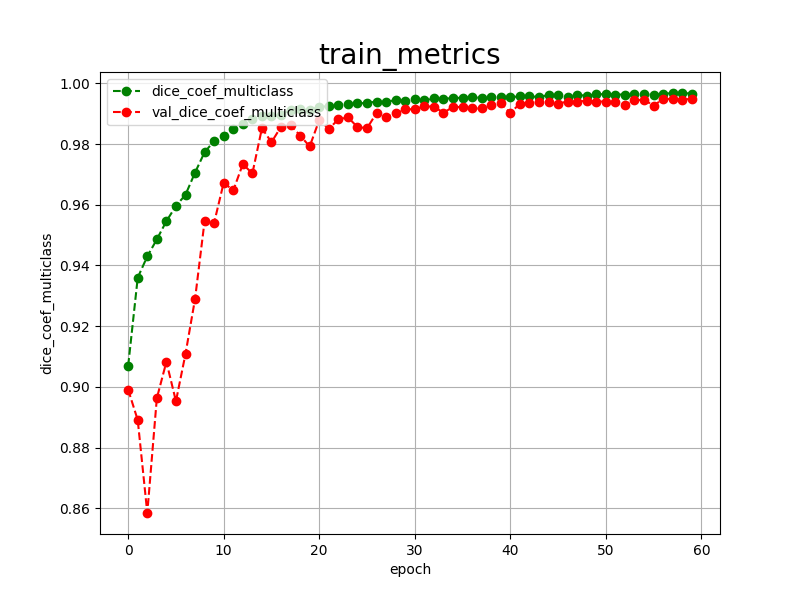

Source data for this figure (header and first rows):
epoch, dice_coef_multiclass, val_dice_coef_multiclass, 
0, 0.9070, 0.8991
1, 0.9360, 0.8891
2, 0.9430, 0.8585
3, 0.9486, 0.8963
4, 0.9546, 0.9083
5, 0.9596, 0.8953
6, 0.9633, 0.9109
7, 0.9706, 0.9290
8, 0.9773, 0.9547
9, 0.9810, 0.9541
10, 0.9827, 0.9673
11, 0.9849, 0.9647
12, 0.9865, 0.9734
13, 0.9881, 0.9703
14, 0.9891, 0.9852
15, 0.9892, 0.9806
16, 0.9895, 0.9857
17, 0.9913, 0.9862
18, 0.9915, 0.9828
19, 0.9911, 0.9792
20, 0.9923, 0.9879
21, 0.9924, 0.9850
22, 0.9930, 0.9881
23, 0.9931, 0.9888
24, 0.9934, 0.9856
25, 0.9935, 0.9852
26, 0.9940, 0.9902
27, 0.9937, 0.9888
28, 0.9946, 0.9901
29, 0.9941, 0.9914
30, 0.9947, 0.9915
31, 0.9944, 0.9924
32, 0.9950, 0.9923
33, 0.9948, 0.9903
34, 0.9952, 0.9922
35, 0.9952, 0.9922
36, 0.9954, 0.9917
37, 0.9952, 0.9917
38, 0.9955, 0.9929
39, 0.9956, 0.9934
40, 0.9954, 0.9902
41, 0.9957, 0.9933
42, 0.9958, 0.9935
43, 0.9954, 0.9938
44, 0.9962, 0.9938
45, 0.9961, 0.9933
46, 0.9956, 0.9940
47, 0.9963, 0.9939
48, 0.9958, 0.9943
49, 0.9964, 0.9940
50, 0.9964, 0.9940
51, 0.9963, 0.9940
52, 0.9963, 0.9930
53, 0.9965, 0.9944
54, 0.9965, 0.9946
55, 0.9961, 0.9926
56, 0.9965, 0.9949
57, 0.9968, 0.9948
58, 0.9968, 0.9946
59, 0.9966, 0.9949
